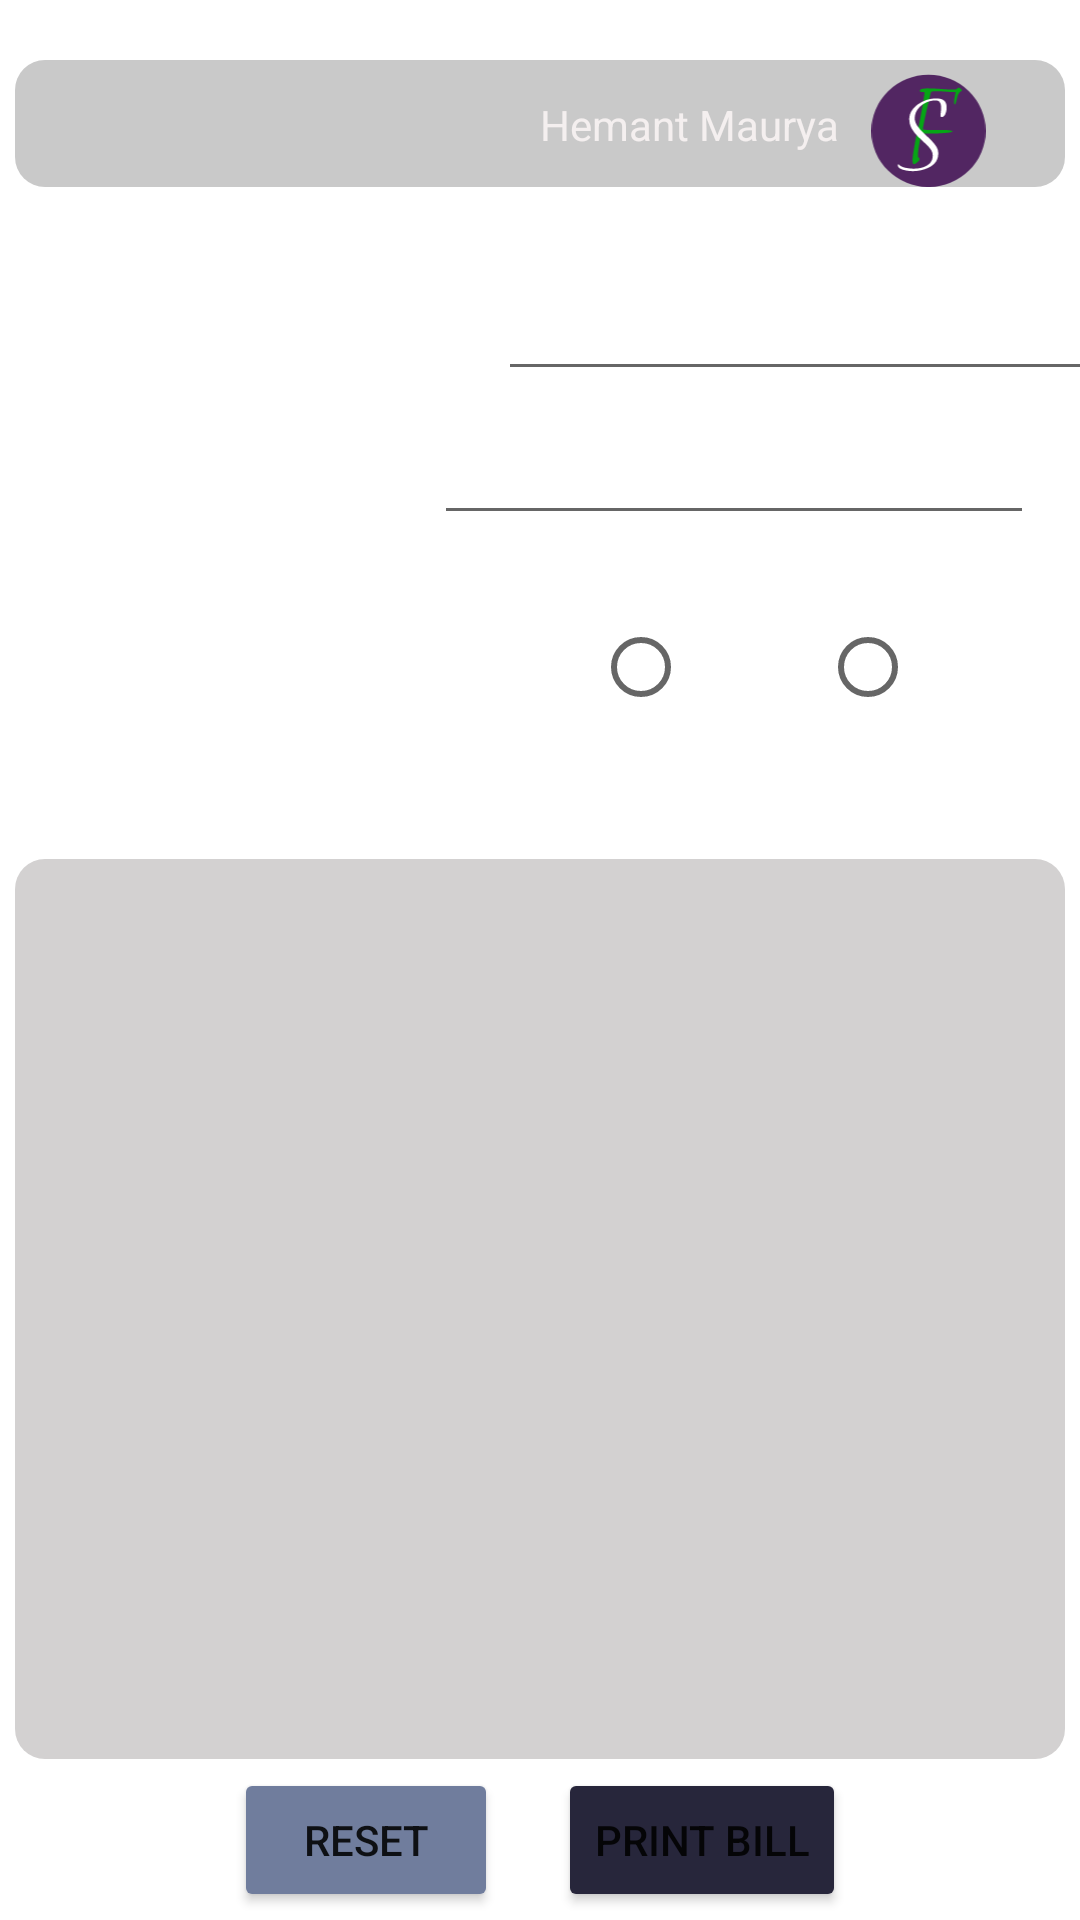

This screen was rendered from an Android layout file. Write that file and the resources it references.
<!-- AndroidManifest.xml: application theme Theme.StoreManagementAPP -->
<!-- res/layout/activity_generate_bill.xml -->
<?xml version="1.0" encoding="utf-8"?>
<androidx.constraintlayout.widget.ConstraintLayout xmlns:android="http://schemas.android.com/apk/res/android"
    xmlns:app="http://schemas.android.com/apk/res-auto"
    xmlns:tools="http://schemas.android.com/tools"
    android:layout_width="match_parent"
    android:layout_height="match_parent"
    android:background="@drawable/img7"
    tools:context=".GenerateBill">


    <LinearLayout
        android:id="@+id/mainlinearLayout"
        android:layout_width="350dp"
        android:layout_height="wrap_content"
        android:orientation="horizontal"
        app:layout_constraintLeft_toLeftOf="parent"
        app:layout_constraintRight_toRightOf="parent"
        app:layout_constraintTop_toTopOf="parent"
        android:background="@drawable/roundcorner"
        android:backgroundTint="#72717070"
        android:layout_marginTop="20dp">

        <ImageView
            android:id="@+id/backbtn5"
            android:layout_width="wrap_content"
            android:layout_height="wrap_content"
            android:layout_marginTop="10dp"
            android:layout_marginStart="5dp"
            android:src="@drawable/baseline_arrow_back_24"/>

        <TextView
            android:id="@+id/name"
            android:layout_width="wrap_content"
            android:layout_height="wrap_content"
            android:text="Hemant Maurya"
            android:layout_marginTop="12dp"
            android:layout_marginLeft="170dp"
            android:textColor="#F4EFEF"/>
        
        <ImageView
            android:id="@+id/adminLogo"
            android:layout_width="59dp"
            android:layout_height="47dp"
            android:layout_marginTop="-5dp"
            android:src="@drawable/icon" />
    </LinearLayout>

    <LinearLayout
        android:id="@+id/cust_ll"
        android:layout_width="wrap_content"
        android:layout_height="wrap_content"
        app:layout_constraintTop_toBottomOf="@id/mainlinearLayout"
        app:layout_constraintLeft_toLeftOf="parent"
        app:layout_constraintRight_toRightOf="parent"
        android:layout_marginTop="20dp">

        <TextView
            android:layout_width="wrap_content"
            android:layout_height="wrap_content"
            android:text="Customer Name:"
            android:textSize="20sp"
            android:textColor="#fff"
            android:layout_marginEnd="15dp"/>
        <EditText
            android:layout_width="200dp"
            android:layout_height="48dp"
            android:hint="Cust_name"
            android:textColorHint="#fff"
            android:paddingStart="10dp"/>
    </LinearLayout>

    <LinearLayout
        android:id="@+id/empIdLL"
        android:layout_width="wrap_content"
        android:layout_height="wrap_content"
        app:layout_constraintLeft_toLeftOf="parent"
        app:layout_constraintRight_toRightOf="parent"
        app:layout_constraintTop_toBottomOf="@id/cust_ll">

        <TextView
            android:layout_width="wrap_content"
            android:layout_height="wrap_content"
            android:text="Employee Id:"
            android:textColor="#fff"
            android:textSize="20sp"
            android:layout_marginEnd="15dp"/>
        <EditText
            android:layout_width="200dp"
            android:layout_height="48dp"
            android:hint="241"
            android:textColorHint="#fff"
            android:paddingStart="10dp"/>
    </LinearLayout>

    <LinearLayout
        android:id="@+id/paymentLL"
        android:layout_width="wrap_content"
        android:layout_height="wrap_content"
        android:layout_marginTop="20dp"
        app:layout_constraintTop_toBottomOf="@id/empIdLL"
        app:layout_constraintLeft_toLeftOf="parent"
        app:layout_constraintRight_toRightOf="parent">

        <TextView
            android:layout_width="wrap_content"
            android:layout_height="wrap_content"
            android:text="Payment Method"
            android:textSize="20sp"
            android:textColor="#fff"
            android:textStyle="bold"
            android:layout_marginTop="10dp"
            android:layout_marginEnd="20dp"/>

        <RadioGroup
            android:layout_width="wrap_content"
            android:layout_height="wrap_content"
            android:orientation="horizontal">
            <RadioButton
                android:id="@+id/Cash"
                android:layout_width="wrap_content"
                android:layout_height="wrap_content"
                android:text="Cash"
                android:textColor="#fff"
                android:layout_marginEnd="10dp"
                android:textSize="15sp"/>
            <RadioButton
                android:id="@+id/Card"
                android:layout_width="wrap_content"
                android:layout_height="wrap_content"
                android:text="Card"
                android:textColor="#fff"
                android:textSize="15sp"/>
        </RadioGroup>
    </LinearLayout>

    <RelativeLayout
        android:id="@+id/relativeLayout1"
        android:layout_width="350dp"
        android:layout_height="300dp"
        android:background="@drawable/roundcorner"
        android:backgroundTint="#A3AEAAAA"
        app:layout_constraintTop_toBottomOf="@id/paymentLL"
        app:layout_constraintLeft_toLeftOf="parent"
        app:layout_constraintRight_toRightOf="parent"
        android:layout_marginTop="40dp">

    </RelativeLayout>

    <LinearLayout
        android:id="@+id/button_LL"
        android:layout_width="wrap_content"
        android:layout_height="wrap_content"
        app:layout_constraintLeft_toLeftOf="parent"
        app:layout_constraintRight_toRightOf="parent"
        app:layout_constraintBottom_toBottomOf="parent"
        app:layout_constraintTop_toBottomOf="@id/relativeLayout1">
        <Button
            android:layout_width="wrap_content"
            android:layout_height="wrap_content"
            android:text="Reset"
            android:layout_marginEnd="20dp"
            android:backgroundTint="#707D9D"/>

        <Button
            android:layout_width="wrap_content"
            android:layout_height="wrap_content"
            android:backgroundTint="#27263B"

            android:text="Print Bill" />
    </LinearLayout>

</androidx.constraintlayout.widget.ConstraintLayout>
<!-- resources referenced by this layout -->
<resources>
  <!-- drawable icon: vector/xml drawable (drawable, 4578 chars, omitted) -->
  <!-- drawable roundcorner (drawable) -->
  <?xml version="1.0" encoding="utf-8"?>
  <shape xmlns:android="http://schemas.android.com/apk/res/android">
      <corners  android:radius="10dp"/>
      <solid android:color="#D7EAEAEA"></solid>
  </shape>
  <style name="Theme.StoreManagementAPP" parent="Theme.MaterialComponents.DayNight.DarkActionBar">
          
          <item name="colorPrimary">#6750A4</item>
          <item name="colorPrimaryVariant">@color/purple_700</item>
          <item name="colorOnPrimary">@color/white</item>
          
          <item name="colorSecondary">@color/teal_200</item>
          <item name="colorSecondaryVariant">@color/teal_700</item>
          <item name="colorOnSecondary">@color/black</item>
          
          <item name="android:statusBarColor">?attr/colorPrimaryVariant</item>
          
      </style>
  <color name="purple_700">#FF3700B3</color>
  <color name="white">#FFFFFFFF</color>
  <color name="teal_200">#FF03DAC5</color>
  <color name="teal_700">#FF018786</color>
  <color name="black">#FF000000</color>
</resources>
